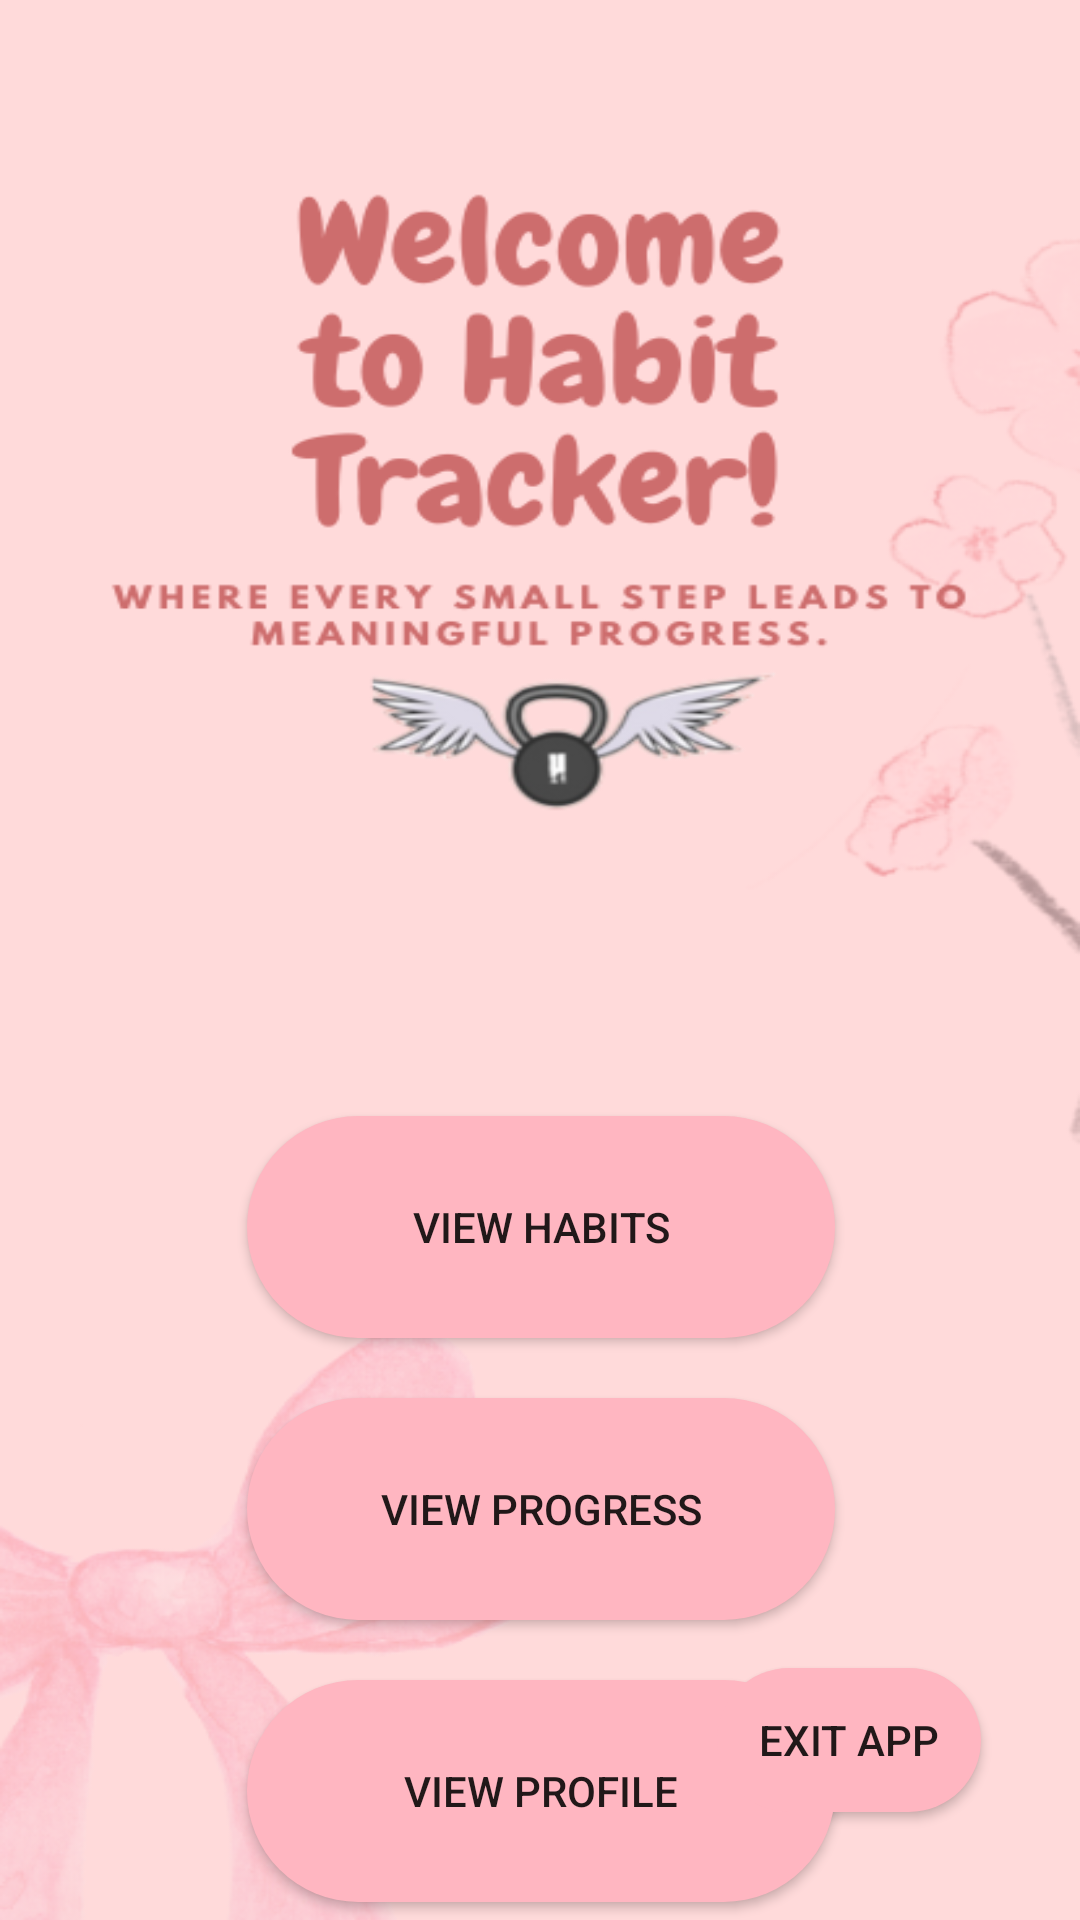

The Android layout XML behind this screen, and the referenced resources:
<!-- AndroidManifest.xml: application theme Theme.Habittracker2 -->
<!-- res/layout/activity_dashboard.xml -->
<?xml version="1.0" encoding="utf-8"?>
<androidx.constraintlayout.widget.ConstraintLayout xmlns:android="http://schemas.android.com/apk/res/android"
    xmlns:app="http://schemas.android.com/apk/res-auto"
    xmlns:tools="http://schemas.android.com/tools"
    android:id="@+id/main"
    android:layout_width="match_parent"
    android:layout_height="match_parent"
    tools:context=".DashboardActivity"
    android:background="@drawable/dashbaordbg">

    <Button
        android:id="@+id/addhabits_button"
        android:layout_width="196dp"
        android:layout_height="74dp"
        android:layout_marginTop="372dp"
        android:background="@drawable/round_btn"
        android:text="VIEW HABITS"
        app:layout_constraintEnd_toEndOf="parent"
        app:layout_constraintHorizontal_bias="0.502"
        app:layout_constraintStart_toStartOf="parent"
        app:layout_constraintTop_toTopOf="parent" />

    <Button
        android:id="@+id/logout_button"
        android:layout_width="196dp"
        android:layout_height="74dp"
        android:layout_marginTop="20dp"
        android:background="@drawable/round_btn"
        android:text="VIEW PROGRESS"
        app:layout_constraintEnd_toEndOf="parent"
        app:layout_constraintHorizontal_bias="0.502"
        app:layout_constraintStart_toStartOf="parent"
        app:layout_constraintTop_toBottomOf="@id/addhabits_button" />

    <Button
        android:id="@+id/viewhabits_button"
        android:layout_width="196dp"
        android:layout_height="74dp"
        android:layout_marginTop="20dp"
        android:background="@drawable/round_btn"
        android:text="VIEW PROFILE"
        app:layout_constraintEnd_toEndOf="parent"
        app:layout_constraintHorizontal_bias="0.502"
        app:layout_constraintStart_toStartOf="parent"
        app:layout_constraintTop_toBottomOf="@id/logout_button" />

    <Button
        android:id="@+id/back_button"
        android:layout_width="wrap_content"
        android:layout_height="wrap_content"
        android:layout_marginBottom="36dp"
        android:background="@drawable/round_btn"
        android:text="Exit App"
        app:layout_constraintBottom_toBottomOf="parent"
        app:layout_constraintEnd_toEndOf="parent"
        app:layout_constraintHorizontal_bias="0.879"
        app:layout_constraintStart_toStartOf="parent"
        tools:ignore="MissingConstraints" />

</androidx.constraintlayout.widget.ConstraintLayout>
<!-- resources referenced by this layout -->
<resources>
  <!-- drawable dashbaordbg: png bitmap (drawable, 100667 bytes) -->
  <!-- drawable round_btn (drawable) -->
  <?xml version="1.0" encoding="utf-8"?>
  <shape xmlns:android="http://schemas.android.com/apk/res/android">
  <solid android:color="@color/lightpink"/>
      <corners
  
          android:topRightRadius="45dp"
          android:topLeftRadius="45dp"
          android:bottomLeftRadius="45dp"
          android:bottomRightRadius="45dp"
          />
  </shape>
  <style name="Theme.Habittracker2" parent="Base.Theme.Habittracker2" />
  <color name="lightpink">#FFB6C1</color>
  <style name="Base.Theme.Habittracker2" parent="Theme.AppCompat.Light.NoActionBar">
          
          
      </style>
</resources>
